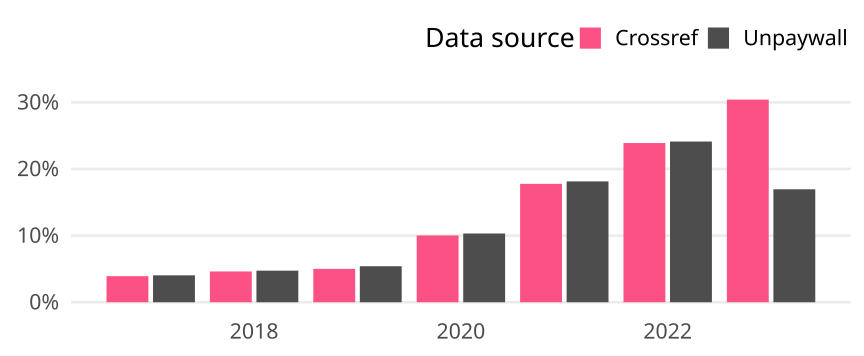

Values plotted in this chart, from the file beside it:
cr_year, cat, article_total, name, oa_articles, oa_share
2017, Global, 4754, Crossref, 186, 0.03912
2017, Global, 4754, Unpaywall, 192, 0.04039
2018, Global, 4915, Crossref, 227, 0.04619
2018, Global, 4915, Unpaywall, 233, 0.04741
2019, Global, 4868, Crossref, 244, 0.05012
2019, Global, 4868, Unpaywall, 263, 0.05403
2020, Global, 4846, Crossref, 486, 0.1003
2020, Global, 4846, Unpaywall, 500, 0.1032
2021, Global, 5211, Crossref, 926, 0.1777
2021, Global, 5211, Unpaywall, 945, 0.1813
2022, Global, 3951, Crossref, 944, 0.2389
2022, Global, 3951, Unpaywall, 953, 0.2412
2023, Global, 3268, Crossref, 994, 0.3042
2023, Global, 3268, Unpaywall, 554, 0.1695
